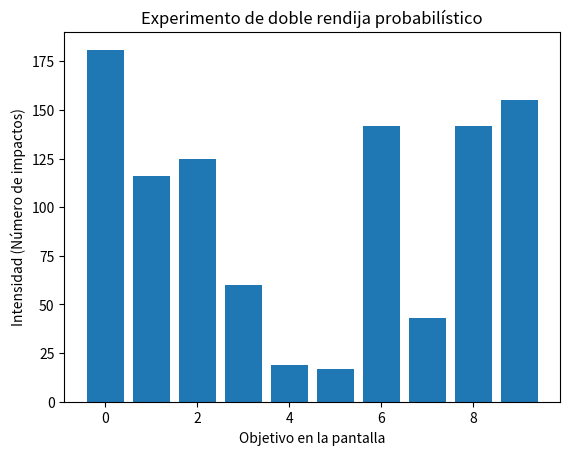

Recreate this plot in Python.
import numpy as np
import matplotlib.pyplot as plt

# Definir parámetros del experimento
num_targets = 10  # Cantidad de objetivos en la pantalla
probabilities = np.random.rand(num_targets)  # Probabilidades aleatorias para cada objetivo
probabilities /= np.sum(probabilities)  # Asegurar que sumen 1 (normalización)

# Simulación del experimento
num_particles = 1000  # Número de partículas lanzadas
hits = np.random.choice(range(num_targets), size=num_particles, p=probabilities)

# Contar cuántas partículas impactaron cada objetivo
intensities = np.bincount(hits, minlength=num_targets)

# Gráfico de resultados
plt.bar(range(num_targets), intensities)
plt.xlabel('Objetivo en la pantalla')
plt.ylabel('Intensidad (Número de impactos)')
plt.title('Experimento de doble rendija probabilístico')
plt.show()
